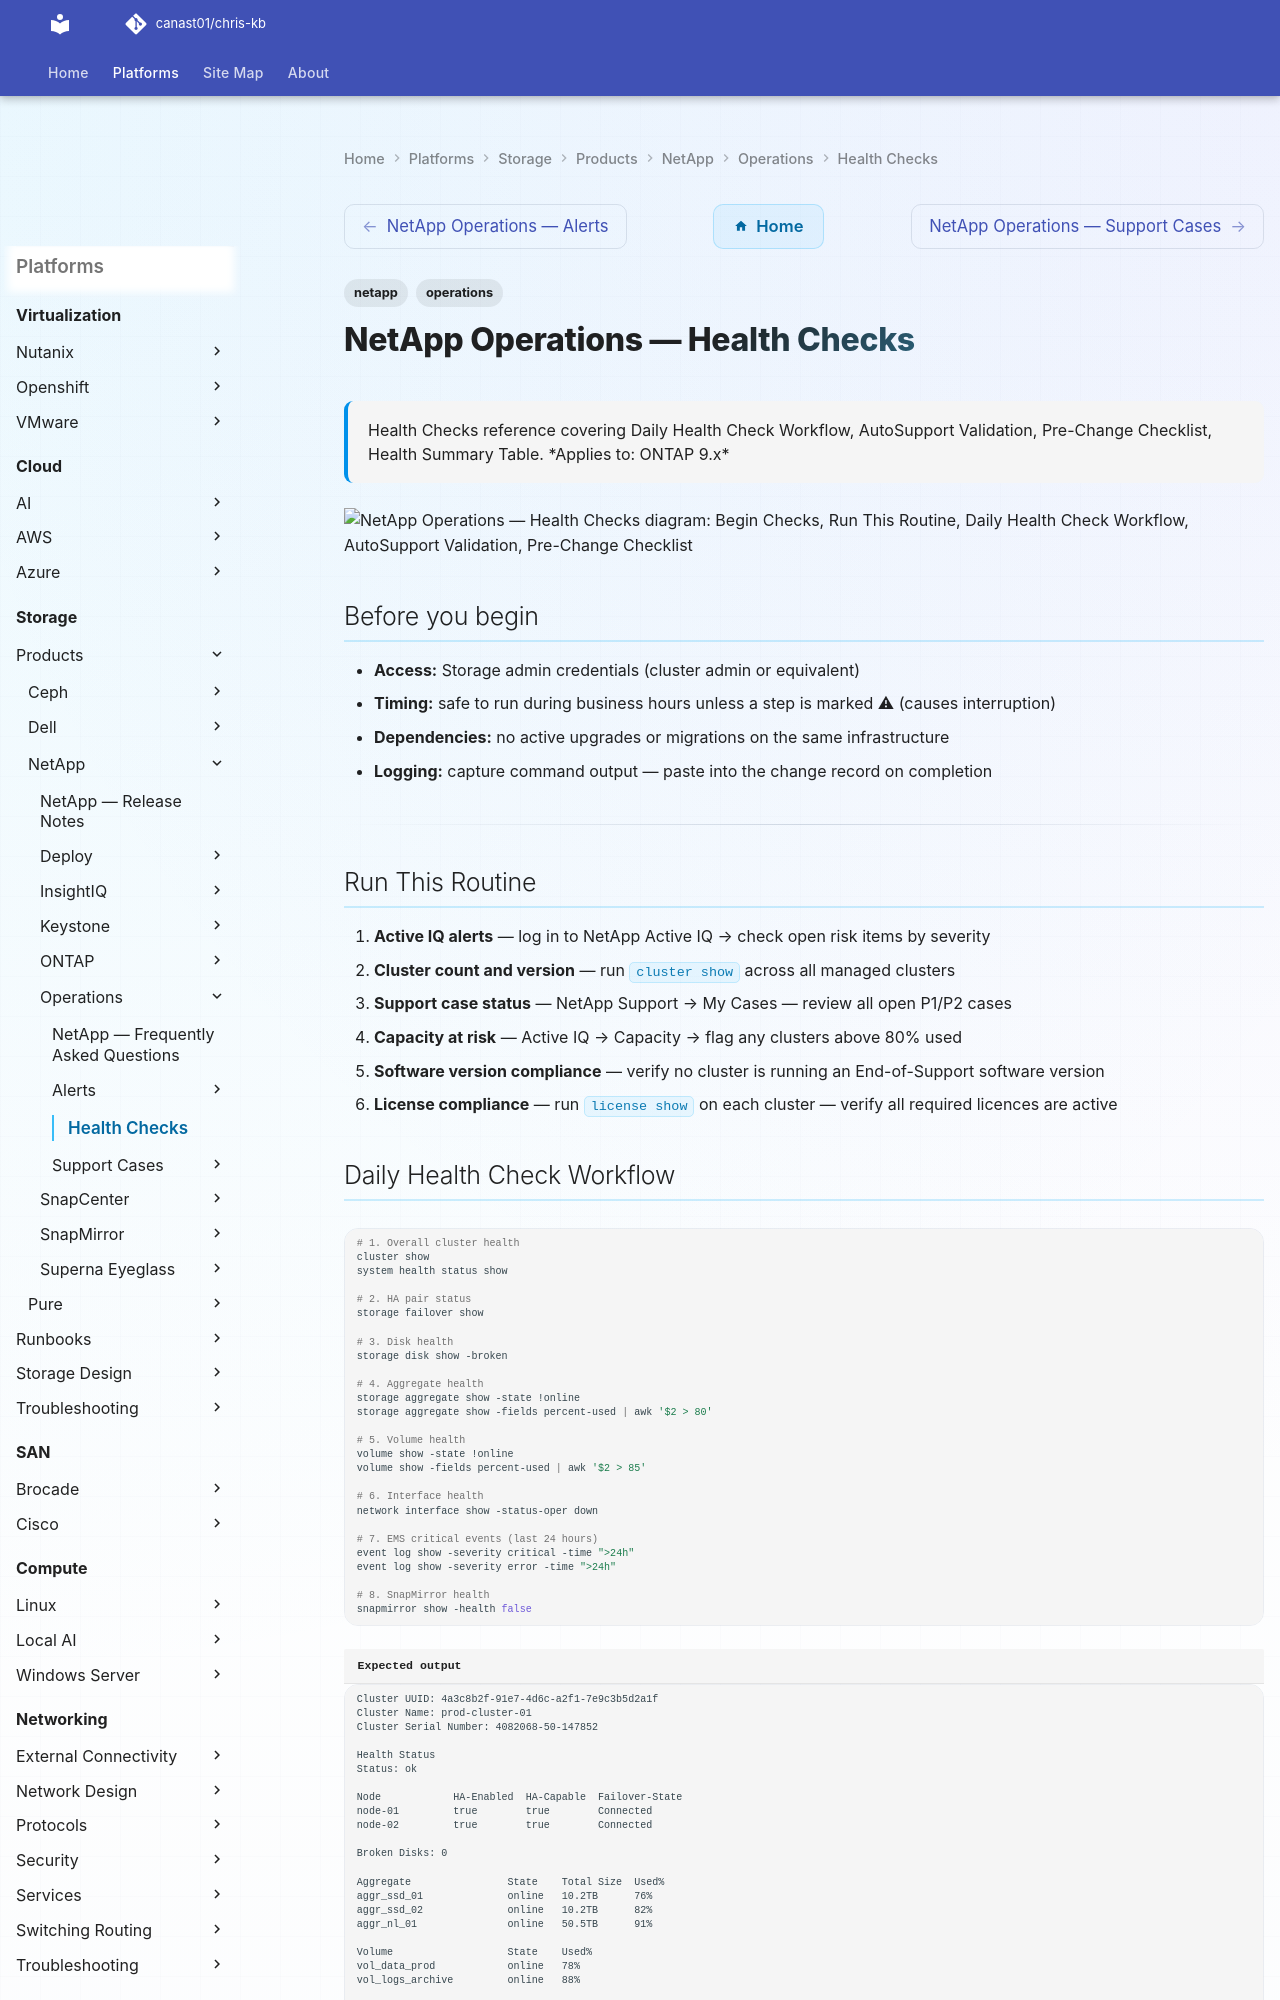

repository: canast01/chris-kb · page: storage/products/netapp/operations/health-checks/index.html · generator: mkdocs

---
tags:
  - netapp
  - operations
description: "Health Checks reference covering Daily Health Check Workflow, AutoSupport Validation, Pre-Change Checklist, Health Summary Table."
---
# NetApp Operations — Health Checks

<div class="kb-summary">
Health Checks reference covering Daily Health Check Workflow, AutoSupport Validation, Pre-Change Checklist, Health Summary Table.

*Applies to: ONTAP 9.x*
</div>

```d2
direction: right

begin_checks: "Begin Checks" {shape: oval}
run_this_routine: "Run This Routine" {shape: rectangle}
daily_health_check_workflow: "Daily Health Check Workflow" {shape: rectangle}
autosupport_validation: "AutoSupport Validation" {shape: rectangle}
prechange_checklist: "Pre-Change Checklist" {shape: rectangle}
health_summary_table: "Health Summary Table" {shape: rectangle}
verify: "Verify" {shape: rectangle}
generate_report: "Generate Report" {shape: oval}

begin_checks -> run_this_routine
run_this_routine -> daily_health_check_workflow
daily_health_check_workflow -> autosupport_validation
autosupport_validation -> prechange_checklist
prechange_checklist -> health_summary_table
health_summary_table -> verify
verify -> generate_report
```

## Before you begin

- **Access:** Storage admin credentials (cluster admin or equivalent)
- **Timing:** safe to run during business hours unless a step is marked ⚠ (causes interruption)
- **Dependencies:** no active upgrades or migrations on the same infrastructure
- **Logging:** capture command output — paste into the change record on completion

---

## Run This Routine

1. **Active IQ alerts** — log in to NetApp Active IQ → check open risk items by severity
2. **Cluster count and version** — run `cluster show` across all managed clusters
3. **Support case status** — NetApp Support → My Cases — review all open P1/P2 cases
4. **Capacity at risk** — Active IQ → Capacity → flag any clusters above 80% used
5. **Software version compliance** — verify no cluster is running an End-of-Support software version
6. **License compliance** — run `license show` on each cluster — verify all required licences are active
